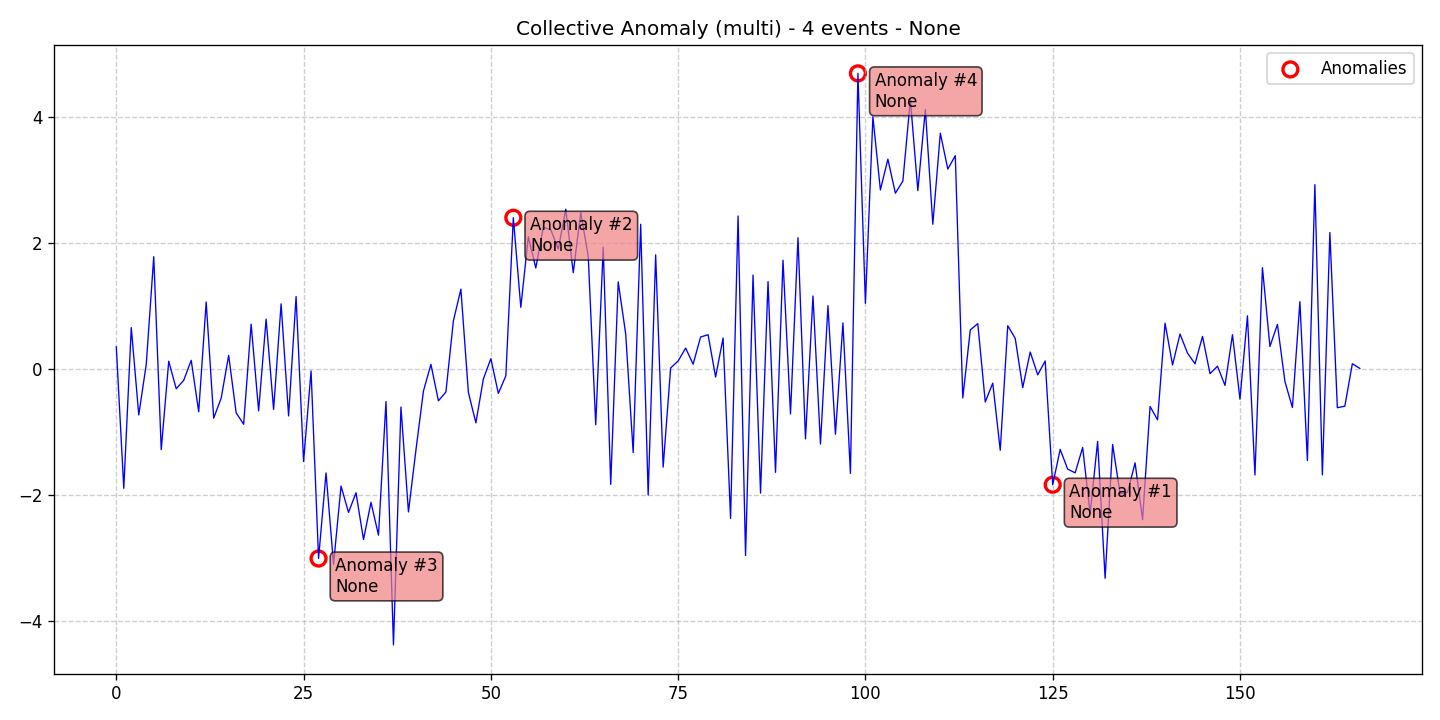

Values plotted in this chart, from the file beside it:
data, stationary, det_lin_up, det_lin_down, det_quad, det_cubic, det_exp, det_damped, stoc_trend, volatility, single_seas, multiple_seas, point_anom_single, point_anom_multi, collect_anom, context_anom, mean_shift, var_shift, trend_shift, date, is_break, is_anomaly, is_multi, location_beginning
0.3489, 0, 0, 0, 0, 0, 0, 0, 0, 0, 0, 0, 0, 0, 1, 0, 0, 0, 0, 2020-01-01, 0, 0, 1, 0
-1.895, 0, 0, 0, 0, 0, 0, 0, 0, 0, 0, 0, 0, 0, 1, 0, 0, 0, 0, 2020-01-02, 0, 0, 1, 0
0.654, 0, 0, 0, 0, 0, 0, 0, 0, 0, 0, 0, 0, 0, 1, 0, 0, 0, 0, 2020-01-03, 0, 0, 1, 0
-0.7304, 0, 0, 0, 0, 0, 0, 0, 0, 0, 0, 0, 0, 0, 1, 0, 0, 0, 0, 2020-01-04, 0, 0, 1, 0
0.07297, 0, 0, 0, 0, 0, 0, 0, 0, 0, 0, 0, 0, 0, 1, 0, 0, 0, 0, 2020-01-05, 0, 0, 1, 0
1.779, 0, 0, 0, 0, 0, 0, 0, 0, 0, 0, 0, 0, 0, 1, 0, 0, 0, 0, 2020-01-06, 0, 0, 1, 0
-1.281, 0, 0, 0, 0, 0, 0, 0, 0, 0, 0, 0, 0, 0, 1, 0, 0, 0, 0, 2020-01-07, 0, 0, 1, 0
0.1214, 0, 0, 0, 0, 0, 0, 0, 0, 0, 0, 0, 0, 0, 1, 0, 0, 0, 0, 2020-01-08, 0, 0, 1, 0
-0.3163, 0, 0, 0, 0, 0, 0, 0, 0, 0, 0, 0, 0, 0, 1, 0, 0, 0, 0, 2020-01-09, 0, 0, 1, 0
-0.1813, 0, 0, 0, 0, 0, 0, 0, 0, 0, 0, 0, 0, 0, 1, 0, 0, 0, 0, 2020-01-10, 0, 0, 1, 0
0.1348, 0, 0, 0, 0, 0, 0, 0, 0, 0, 0, 0, 0, 0, 1, 0, 0, 0, 0, 2020-01-11, 0, 0, 1, 0
-0.681, 0, 0, 0, 0, 0, 0, 0, 0, 0, 0, 0, 0, 0, 1, 0, 0, 0, 0, 2020-01-12, 0, 0, 1, 0
1.06, 0, 0, 0, 0, 0, 0, 0, 0, 0, 0, 0, 0, 0, 1, 0, 0, 0, 0, 2020-01-13, 0, 0, 1, 0
-0.7813, 0, 0, 0, 0, 0, 0, 0, 0, 0, 0, 0, 0, 0, 1, 0, 0, 0, 0, 2020-01-14, 0, 0, 1, 0
-0.4656, 0, 0, 0, 0, 0, 0, 0, 0, 0, 0, 0, 0, 0, 1, 0, 0, 0, 0, 2020-01-15, 0, 0, 1, 0
0.2139, 0, 0, 0, 0, 0, 0, 0, 0, 0, 0, 0, 0, 0, 1, 0, 0, 0, 0, 2020-01-16, 0, 0, 1, 0
-0.6971, 0, 0, 0, 0, 0, 0, 0, 0, 0, 0, 0, 0, 0, 1, 0, 0, 0, 0, 2020-01-17, 0, 0, 1, 0
-0.8779, 0, 0, 0, 0, 0, 0, 0, 0, 0, 0, 0, 0, 0, 1, 0, 0, 0, 0, 2020-01-18, 0, 0, 1, 0
0.7088, 0, 0, 0, 0, 0, 0, 0, 0, 0, 0, 0, 0, 0, 1, 0, 0, 0, 0, 2020-01-19, 0, 0, 1, 0
-0.666, 0, 0, 0, 0, 0, 0, 0, 0, 0, 0, 0, 0, 0, 1, 0, 0, 0, 0, 2020-01-20, 0, 0, 1, 0
0.7892, 0, 0, 0, 0, 0, 0, 0, 0, 0, 0, 0, 0, 0, 1, 0, 0, 0, 0, 2020-01-21, 0, 0, 1, 0
-0.6437, 0, 0, 0, 0, 0, 0, 0, 0, 0, 0, 0, 0, 0, 1, 0, 0, 0, 0, 2020-01-22, 0, 0, 1, 0
1.031, 0, 0, 0, 0, 0, 0, 0, 0, 0, 0, 0, 0, 0, 1, 0, 0, 0, 0, 2020-01-23, 0, 0, 1, 0
-0.7466, 0, 0, 0, 0, 0, 0, 0, 0, 0, 0, 0, 0, 0, 1, 0, 0, 0, 0, 2020-01-24, 0, 0, 1, 0
1.147, 0, 0, 0, 0, 0, 0, 0, 0, 0, 0, 0, 0, 0, 1, 0, 0, 0, 0, 2020-01-25, 0, 0, 1, 0
-1.469, 0, 0, 0, 0, 0, 0, 0, 0, 0, 0, 0, 0, 0, 1, 0, 0, 0, 0, 2020-01-26, 0, 0, 1, 0
-0.03296, 0, 0, 0, 0, 0, 0, 0, 0, 0, 0, 0, 0, 0, 1, 0, 0, 0, 0, 2020-01-27, 0, 0, 1, 0
-3.008, 0, 0, 0, 0, 0, 0, 0, 0, 0, 0, 0, 0, 0, 1, 0, 0, 0, 0, 2020-01-28, 0, 1, 1, 0
-1.651, 0, 0, 0, 0, 0, 0, 0, 0, 0, 0, 0, 0, 0, 1, 0, 0, 0, 0, 2020-01-29, 0, 0, 1, 0
-3.1, 0, 0, 0, 0, 0, 0, 0, 0, 0, 0, 0, 0, 0, 1, 0, 0, 0, 0, 2020-01-30, 0, 0, 1, 0
-1.859, 0, 0, 0, 0, 0, 0, 0, 0, 0, 0, 0, 0, 0, 1, 0, 0, 0, 0, 2020-01-31, 0, 0, 1, 0
-2.276, 0, 0, 0, 0, 0, 0, 0, 0, 0, 0, 0, 0, 0, 1, 0, 0, 0, 0, 2020-02-01, 0, 0, 1, 0
-1.965, 0, 0, 0, 0, 0, 0, 0, 0, 0, 0, 0, 0, 0, 1, 0, 0, 0, 0, 2020-02-02, 0, 0, 1, 0
-2.706, 0, 0, 0, 0, 0, 0, 0, 0, 0, 0, 0, 0, 0, 1, 0, 0, 0, 0, 2020-02-03, 0, 0, 1, 0
-2.117, 0, 0, 0, 0, 0, 0, 0, 0, 0, 0, 0, 0, 0, 1, 0, 0, 0, 0, 2020-02-04, 0, 0, 1, 0
-2.637, 0, 0, 0, 0, 0, 0, 0, 0, 0, 0, 0, 0, 0, 1, 0, 0, 0, 0, 2020-02-05, 0, 0, 1, 0
-0.5191, 0, 0, 0, 0, 0, 0, 0, 0, 0, 0, 0, 0, 0, 1, 0, 0, 0, 0, 2020-02-06, 0, 0, 1, 0
-4.379, 0, 0, 0, 0, 0, 0, 0, 0, 0, 0, 0, 0, 0, 1, 0, 0, 0, 0, 2020-02-07, 0, 0, 1, 0
-0.606, 0, 0, 0, 0, 0, 0, 0, 0, 0, 0, 0, 0, 0, 1, 0, 0, 0, 0, 2020-02-08, 0, 0, 1, 0
-2.269, 0, 0, 0, 0, 0, 0, 0, 0, 0, 0, 0, 0, 0, 1, 0, 0, 0, 0, 2020-02-09, 0, 0, 1, 0
-1.286, 0, 0, 0, 0, 0, 0, 0, 0, 0, 0, 0, 0, 0, 1, 0, 0, 0, 0, 2020-02-10, 0, 0, 1, 0
-0.3525, 0, 0, 0, 0, 0, 0, 0, 0, 0, 0, 0, 0, 0, 1, 0, 0, 0, 0, 2020-02-11, 0, 0, 1, 0
0.07204, 0, 0, 0, 0, 0, 0, 0, 0, 0, 0, 0, 0, 0, 1, 0, 0, 0, 0, 2020-02-12, 0, 0, 1, 0
-0.5065, 0, 0, 0, 0, 0, 0, 0, 0, 0, 0, 0, 0, 0, 1, 0, 0, 0, 0, 2020-02-13, 0, 0, 1, 0
-0.3668, 0, 0, 0, 0, 0, 0, 0, 0, 0, 0, 0, 0, 0, 1, 0, 0, 0, 0, 2020-02-14, 0, 0, 1, 0
0.7614, 0, 0, 0, 0, 0, 0, 0, 0, 0, 0, 0, 0, 0, 1, 0, 0, 0, 0, 2020-02-15, 0, 0, 1, 0
1.264, 0, 0, 0, 0, 0, 0, 0, 0, 0, 0, 0, 0, 0, 1, 0, 0, 0, 0, 2020-02-16, 0, 0, 1, 0
-0.3732, 0, 0, 0, 0, 0, 0, 0, 0, 0, 0, 0, 0, 0, 1, 0, 0, 0, 0, 2020-02-17, 0, 0, 1, 0
-0.8566, 0, 0, 0, 0, 0, 0, 0, 0, 0, 0, 0, 0, 0, 1, 0, 0, 0, 0, 2020-02-18, 0, 0, 1, 0
-0.161, 0, 0, 0, 0, 0, 0, 0, 0, 0, 0, 0, 0, 0, 1, 0, 0, 0, 0, 2020-02-19, 0, 0, 1, 0
0.1623, 0, 0, 0, 0, 0, 0, 0, 0, 0, 0, 0, 0, 0, 1, 0, 0, 0, 0, 2020-02-20, 0, 0, 1, 0
-0.3891, 0, 0, 0, 0, 0, 0, 0, 0, 0, 0, 0, 0, 0, 1, 0, 0, 0, 0, 2020-02-21, 0, 0, 1, 0
-0.111, 0, 0, 0, 0, 0, 0, 0, 0, 0, 0, 0, 0, 0, 1, 0, 0, 0, 0, 2020-02-22, 0, 0, 1, 0
2.397, 0, 0, 0, 0, 0, 0, 0, 0, 0, 0, 0, 0, 0, 1, 0, 0, 0, 0, 2020-02-23, 0, 1, 1, 0
0.9759, 0, 0, 0, 0, 0, 0, 0, 0, 0, 0, 0, 0, 0, 1, 0, 0, 0, 0, 2020-02-24, 0, 0, 1, 0
2.096, 0, 0, 0, 0, 0, 0, 0, 0, 0, 0, 0, 0, 0, 1, 0, 0, 0, 0, 2020-02-25, 0, 0, 1, 0
1.599, 0, 0, 0, 0, 0, 0, 0, 0, 0, 0, 0, 0, 0, 1, 0, 0, 0, 0, 2020-02-26, 0, 0, 1, 0
2.243, 0, 0, 0, 0, 0, 0, 0, 0, 0, 0, 0, 0, 0, 1, 0, 0, 0, 0, 2020-02-27, 0, 0, 1, 0
2.208, 0, 0, 0, 0, 0, 0, 0, 0, 0, 0, 0, 0, 0, 1, 0, 0, 0, 0, 2020-02-28, 0, 0, 1, 0
1.899, 0, 0, 0, 0, 0, 0, 0, 0, 0, 0, 0, 0, 0, 1, 0, 0, 0, 0, 2020-02-29, 0, 0, 1, 0
... 107 more rows
